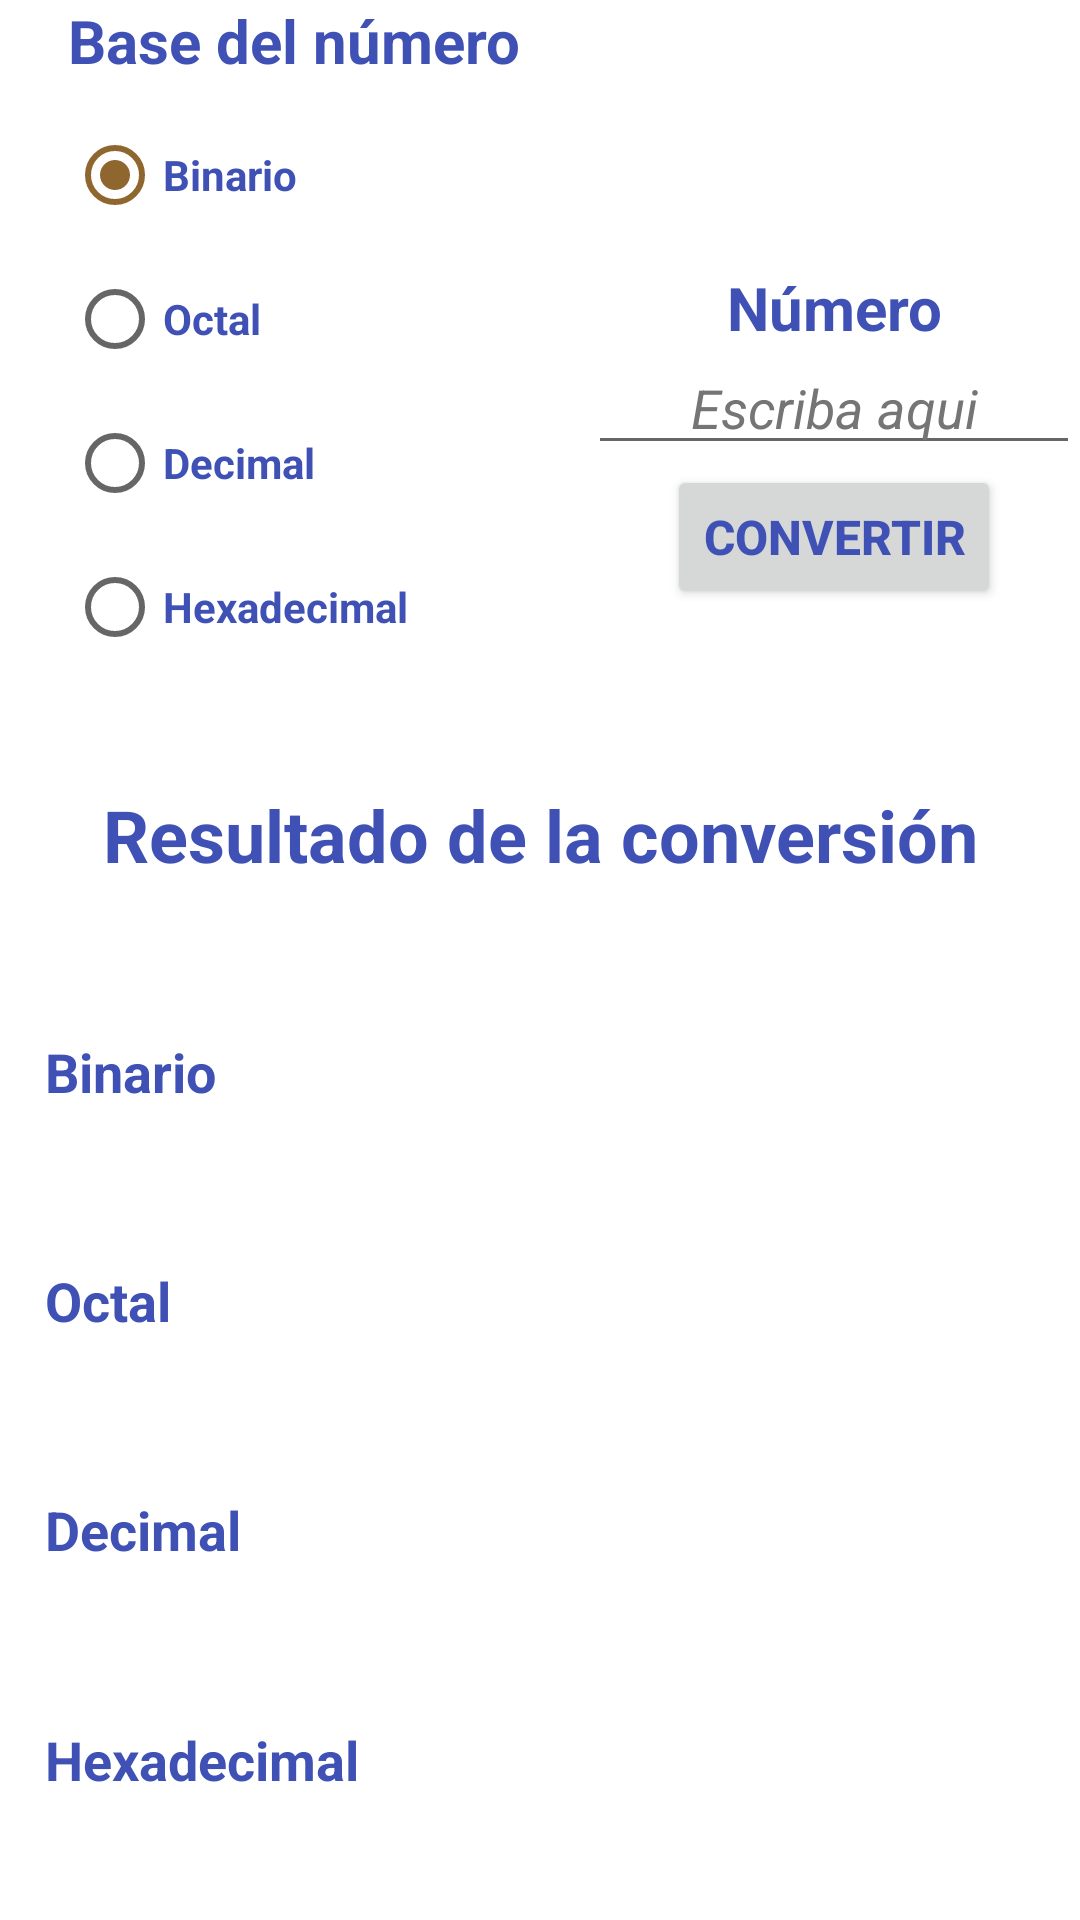

The Android layout XML behind this screen, and the referenced resources:
<!-- AndroidManifest.xml: application theme Theme.Programacion_Multimedia -->
<!-- res/layout/t4_actividad1.xml -->
<?xml version="1.0" encoding="utf-8"?>
<androidx.constraintlayout.widget.ConstraintLayout xmlns:android="http://schemas.android.com/apk/res/android"
    xmlns:app="http://schemas.android.com/apk/res-auto"
    xmlns:tools="http://schemas.android.com/tools"
    android:layout_width="match_parent"
    android:layout_height="match_parent"
    tools:context=".tema4.T4_Actividad1">

    <LinearLayout
        android:layout_width="match_parent"
        android:layout_height="match_parent"
        android:orientation="vertical">

        <LinearLayout
            android:layout_width="match_parent"
            android:layout_height="wrap_content"
            android:orientation="horizontal">

            <LinearLayout
                android:layout_width="196dp"
                android:layout_height="234dp"
                android:orientation="vertical">

                <TextView
                    android:id="@+id/textView2"
                    android:layout_width="match_parent"
                    android:layout_height="wrap_content"
                    android:text="@string/title_base_numero"
                    android:textAlignment="center"
                    android:textColor="#3F51B5"
                    android:textSize="20sp"
                    android:textStyle="bold" />

                <RadioGroup
                    android:layout_width="match_parent"
                    android:layout_height="match_parent"
                    android:gravity="center">

                    <RadioButton
                        android:id="@+id/rBinario"
                        android:layout_width="match_parent"
                        android:layout_height="wrap_content"
                        android:layout_marginStart="15dp"
                        android:checked="true"
                        android:text="@string/binario"
                        android:textColor="#3F51B5"
                        android:textStyle="bold" />

                    <RadioButton
                        android:id="@+id/rOctal"
                        android:layout_width="match_parent"
                        android:layout_height="wrap_content"
                        android:layout_marginStart="15dp"
                        android:text="@string/octal"
                        android:textColor="#3F51B5"
                        android:textStyle="bold" />

                    <RadioButton
                        android:id="@+id/rDecimal"
                        android:layout_width="match_parent"
                        android:layout_height="wrap_content"
                        android:layout_marginStart="15dp"
                        android:text="@string/decimal"
                        android:textColor="#3F51B5"
                        android:textStyle="bold" />

                    <RadioButton
                        android:id="@+id/rHexa"
                        android:layout_width="match_parent"
                        android:layout_height="wrap_content"
                        android:layout_marginStart="15dp"
                        android:text="@string/hexadecimal"
                        android:textColor="#3F51B5"
                        android:textStyle="bold" />
                </RadioGroup>

            </LinearLayout>

            <LinearLayout
                android:layout_width="match_parent"
                android:layout_height="232dp"
                android:layout_marginTop="30dp"
                android:gravity="center"
                android:orientation="vertical"
                android:weightSum="4">

                <TextView
                    android:id="@+id/textView4"
                    android:layout_width="match_parent"
                    android:layout_height="wrap_content"
                    android:text="@string/n_mero"
                    android:textAlignment="center"
                    android:textColor="#3F51B5"
                    android:textSize="20sp"
                    android:textStyle="bold" />

                <EditText
                    android:id="@+id/etBase"
                    android:layout_width="match_parent"
                    android:layout_height="0dp"
                    android:layout_weight="1"
                    android:autofillHints=""
                    android:ems="10"
                    android:gravity="center"
                    android:hint="@string/escriba_aqui"
                    android:inputType="numberDecimal"
                    android:minHeight="48dp"
                    android:textColor="#6A6565"
                    android:textColorHint="#757575"
                    android:textStyle="italic" />

                <Button
                    android:id="@+id/bConvertir"
                    android:layout_width="wrap_content"
                    android:layout_height="wrap_content"
                    android:text="@string/convertir"
                    android:textColor="#3F51B5"
                    android:textSize="16sp"
                    android:textStyle="bold"
                    app:cornerRadius="50dp" />

            </LinearLayout>

        </LinearLayout>

        <TextView
            android:id="@+id/textView14"
            android:layout_width="match_parent"
            android:layout_height="57dp"
            android:text="@string/resultado_de_la_conversi_n"
            android:textAlignment="center"
            android:textColor="#3F51B5"
            android:textSize="24sp"
            android:textStyle="bold" />

        <TableLayout
            android:id="@+id/table"
            android:layout_width="match_parent"
            android:layout_height="match_parent"
            android:layout_marginStart="15dp"
            android:layout_marginEnd="15dp"
            android:layout_marginBottom="15dp"
            android:weightSum="4">

            <TableRow
                android:layout_width="match_parent"
                android:layout_height="match_parent"
                android:layout_weight="1"
                android:weightSum="2">

                <TextView
                    android:id="@+id/textView3"
                    android:layout_width="wrap_content"
                    android:layout_height="match_parent"
                    android:layout_weight="1"
                    android:gravity="center_vertical"
                    android:text="@string/binario"
                    android:textAlignment="textStart"
                    android:textColor="#3F51B5"
                    android:textSize="18sp"
                    android:textStyle="bold"
                    tools:ignore="RtlCompat" />

                <TextView
                    android:id="@+id/tBinario"
                    android:layout_width="match_parent"
                    android:layout_height="match_parent"
                    android:layout_weight="1"
                    android:gravity="center|center_horizontal"
                    android:textColor="#3F51B5"
                    android:textSize="16sp"
                    android:textStyle="bold" />
            </TableRow>

            <TableRow
                android:layout_width="match_parent"
                android:layout_height="match_parent"
                android:layout_weight="1"
                android:weightSum="2">

                <TextView
                    android:id="@+id/textView13"
                    android:layout_width="match_parent"
                    android:layout_height="match_parent"
                    android:layout_weight="1"
                    android:gravity="center_vertical"
                    android:text="@string/octal"
                    android:textAlignment="textStart"
                    android:textColor="#3F51B5"
                    android:textSize="18sp"
                    android:textStyle="bold"
                    tools:ignore="RtlCompat" />

                <TextView
                    android:id="@+id/tOctal"
                    android:layout_width="match_parent"
                    android:layout_height="match_parent"
                    android:layout_weight="1"
                    android:gravity="center|center_horizontal"
                    android:textColor="#3F51B5"
                    android:textSize="16sp"
                    android:textStyle="bold" />
            </TableRow>

            <TableRow
                android:layout_width="match_parent"
                android:layout_height="match_parent"
                android:layout_weight="1"
                android:weightSum="2">

                <TextView
                    android:id="@+id/textView12"
                    android:layout_width="match_parent"
                    android:layout_height="match_parent"
                    android:layout_weight="1"
                    android:gravity="center_vertical"
                    android:text="@string/decimal"
                    android:textAlignment="textStart"
                    android:textColor="#3F51B5"
                    android:textSize="18sp"
                    android:textStyle="bold"
                    tools:ignore="RtlCompat" />

                <TextView
                    android:id="@+id/tDecimal"
                    android:layout_width="match_parent"
                    android:layout_height="match_parent"
                    android:layout_weight="1"
                    android:gravity="center|center_horizontal"
                    android:textColor="#3F51B5"
                    android:textSize="16sp"
                    android:textStyle="bold" />
            </TableRow>

            <TableRow
                android:layout_width="match_parent"
                android:layout_height="match_parent"
                android:layout_weight="1"
                android:weightSum="2">

                <TextView
                    android:id="@+id/textView10"
                    android:layout_width="match_parent"
                    android:layout_height="match_parent"
                    android:layout_weight="1"
                    android:gravity="center_vertical"
                    android:text="@string/hexadecimal"
                    android:textAlignment="textStart"
                    android:textColor="#3F51B5"
                    android:textSize="18sp"
                    android:textStyle="bold"
                    tools:ignore="RtlCompat" />

                <TextView
                    android:id="@+id/tHexa"
                    android:layout_width="match_parent"
                    android:layout_height="match_parent"
                    android:layout_weight="1"
                    android:gravity="center|center_horizontal"
                    android:textColor="#3F51B5"
                    android:textSize="16sp"
                    android:textStyle="bold" />
            </TableRow>
        </TableLayout>

    </LinearLayout>

</androidx.constraintlayout.widget.ConstraintLayout>
<!-- resources referenced by this layout -->
<resources>
  <string name="binario">Binario</string>
  <string name="convertir">Convertir</string>
  <string name="decimal">Decimal</string>
  <string name="escriba_aqui">Escriba aqui</string>
  <string name="hexadecimal">Hexadecimal</string>
  <string name="n_mero">Número</string>
  <string name="octal">Octal</string>
  <string name="resultado_de_la_conversi_n">Resultado de la conversión</string>
  <string name="title_base_numero">Base del número</string>
  <style name="Theme.Programacion_Multimedia" parent="Theme.MaterialComponents.DayNight.DarkActionBar">
          
          <item name="colorPrimary">@color/holo_orange_light</item>
          <item name="colorPrimaryVariant">@color/orange</item>
          <item name="colorOnPrimary">#EBD79D</item>
  
          
          <item name="colorSecondary">#8F672E</item>
          <item name="colorSecondaryVariant">@color/brown</item>
          <item name="colorOnSecondary">#302616</item>
  
          
          <item name="android:statusBarColor">@color/black</item>
  
          
          <item name="aboutStyle">@style/Widget.App.AboutPage</item>
  
      </style>
  <color name="holo_orange_light">#F8BB62</color>
  <color name="orange">#FF9800</color>
  <color name="brown">#713E2E</color>
  <color name="black">#FF000000</color>
  <style name="Widget.App.AboutPage" parent="about_About">
          <item name="aboutBackground">#ffffff</item>
          <item name="aboutElementIconTint">#333333</item>
          <item name="aboutSeparatorColor">#999999</item>
          <item name="aboutDescriptionTextAppearance">
              @style/TextAppearance.App.AboutPage.Description
          </item>
          
          <item name="aboutElementTextAppearance">@style/about_elementTextAppearance.Dark</item>
          <item name="aboutGroupTextAppearance">@style/about_groupTextAppearance</item>
      </style>
  <style name="TextAppearance.App.AboutPage.Description" parent="about_descriptionTextAppearance.Dark">
          <item name="android:textStyle">bold|italic</item>
      </style>
</resources>
